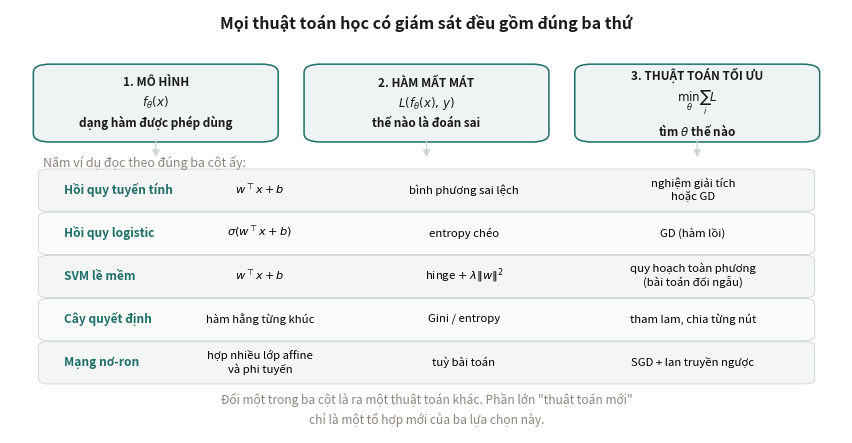

This chart was generated by the following Python code: (Note: this script raises an exception after producing the figure.)
"""Các sơ đồ khái niệm cho giáo trình "Nền tảng Machine Learning".

Đây là hình vẽ tay bằng matplotlib chứ không phải kết quả thí nghiệm, để trong mã
nguồn cho sửa được và cho khớp với chữ trong bài.

    python code/nentang/fig_diagrams.py
"""

import numpy as np
import matplotlib
matplotlib.use("Agg")
import matplotlib.pyplot as plt
from matplotlib.patches import FancyBboxPatch, FancyArrowPatch

OUT = "figs/"
plt.rcParams.update({"figure.dpi": 150, "font.size": 9})
C_MAIN, C_WARN, C_BAD, C_DIM = "#1f6f68", "#b8860b", "#b0413e", "#8a857c"
C_SOFT, C_LINE = "#eef4f3", "#cfd8d6"


def hop(ax, x, y, w, h, text, fc=C_SOFT, ec=C_MAIN, fs=8.5, weight="normal", tc="#1a1a1a"):
    ax.add_patch(FancyBboxPatch((x, y), w, h, boxstyle="round,pad=0.012,rounding_size=0.02",
                                facecolor=fc, edgecolor=ec, linewidth=1.1))
    ax.text(x + w / 2, y + h / 2, text, ha="center", va="center",
            fontsize=fs, color=tc, weight=weight, linespacing=1.45)


def mui_ten(ax, p0, p1, color=C_DIM, lw=1.1, style="-|>"):
    ax.add_patch(FancyArrowPatch(p0, p1, arrowstyle=style, mutation_scale=11,
                                 color=color, linewidth=lw,
                                 shrinkA=2, shrinkB=2))


# ---------------------------------------------------------------------
# Hình 1 — Ba thành phần của mọi thuật toán học có giám sát
# ---------------------------------------------------------------------
fig, ax = plt.subplots(figsize=(8.6, 4.5))
ax.set_xlim(0, 1); ax.set_ylim(0, 1); ax.axis("off")

ax.text(.5, .955, "Mọi thuật toán học có giám sát đều gồm đúng ba thứ",
        ha="center", fontsize=11.5, weight="bold", color="#1a1a1a")

hop(ax, .04, .70, .27, .16,
    "1. MÔ HÌNH\n$f_\\theta(x)$\ndạng hàm được phép dùng", fs=8.5, weight="bold")
hop(ax, .365, .70, .27, .16,
    "2. HÀM MẤT MÁT\n$L(f_\\theta(x),\\, y)$\nthế nào là đoán sai", fs=8.5, weight="bold")
hop(ax, .69, .70, .27, .16,
    "3. THUẬT TOÁN TỐI ƯU\n$\\min_\\theta \\sum_i L$\ntìm $\\theta$ thế nào", fs=8.5, weight="bold")

vd = [("Hồi quy tuyến tính", "$w^\\top x + b$", "bình phương sai lệch",
       "nghiệm giải tích\nhoặc GD"),
      ("Hồi quy logistic", "$\\sigma(w^\\top x + b)$", "entropy chéo", "GD (hàm lồi)"),
      ("SVM lề mềm", "$w^\\top x + b$", "hinge $+\\;\\lambda\\|w\\|^2$",
       "quy hoạch toàn phương\n(bài toán đối ngẫu)"),
      ("Cây quyết định", "hàm hằng từng khúc", "Gini / entropy",
       "tham lam, chia từng nút"),
      ("Mạng nơ-ron", "hợp nhiều lớp affine\nvà phi tuyến", "tuỳ bài toán",
       "SGD + lan truyền ngược")]

y0, dy = .575, .102
ax.text(.04, y0 + .055, "Năm ví dụ đọc theo đúng ba cột ấy:", fontsize=9,
        color=C_DIM, style="italic")
for i, (ten, mh, mm, tu) in enumerate(vd):
    y = y0 - i * dy
    ax.add_patch(FancyBboxPatch((.04, y - .045), .92, .088,
                                boxstyle="round,pad=0.006,rounding_size=0.012",
                                facecolor="#fbfbfa" if i % 2 else "#f4f6f5",
                                edgecolor=C_LINE, linewidth=.7))
    ax.text(.065, y, ten, fontsize=8.6, weight="bold", va="center", color=C_MAIN)
    ax.text(.30, y, mh, fontsize=8.2, va="center", ha="center")
    ax.text(.545, y, mm, fontsize=8.2, va="center", ha="center")
    ax.text(.82, y, tu, fontsize=8.2, va="center", ha="center", linespacing=1.3)

for x in (.175, .50, .825):
    mui_ten(ax, (x, .695), (x, .645), color=C_LINE, lw=1.0)

ax.text(.5, .022,
        "Đổi một trong ba cột là ra một thuật toán khác. Phần lớn \"thuật toán mới\"\n"
        "chỉ là một tổ hợp mới của ba lựa chọn này.",
        ha="center", fontsize=8.6, color=C_DIM, style="italic", linespacing=1.5)
fig.tight_layout(); fig.savefig(OUT + "nt01_bando.png"); plt.close(fig)


# ---------------------------------------------------------------------
# Hình 5 — Bốn hàm mất mát cho phân loại: chúng đều thay cho mất mát 0–1
# ---------------------------------------------------------------------
fig, ax = plt.subplots(1, 2, figsize=(8.8, 3.3))
m = np.linspace(-3, 3, 600)

loss = [("mất mát 0–1 (thứ ta THỰC SỰ muốn)", np.where(m <= 0, 1.0, 0.0), "k", 2.0, "-"),
        ("perceptron: $\\max(0, -m)$", np.maximum(0, -m), C_WARN, 1.6, "-"),
        ("hinge (SVM): $\\max(0, 1-m)$", np.maximum(0, 1 - m), C_BAD, 1.6, "-"),
        ("logistic: $\\log_2(1+e^{-m})$", np.log2(1 + np.exp(-m)), C_MAIN, 1.6, "-")]
for lab, v, c, lw, ls in loss:
    ax[0].plot(m, v, label=lab, color=c, lw=lw, ls=ls)
ax[0].set_xlabel("biên $m = y\\,(w^\\top x + b)$")
ax[0].set_ylabel("mất mát")
ax[0].set_ylim(-.1, 3.1); ax[0].axvline(0, color=C_LINE, lw=.9)
ax[0].grid(alpha=.25)
ax[0].legend(frameon=False, fontsize=7.6, loc="upper right")
ax[0].set_title("Ba hàm mất mát là ba cách làm trơn cùng một thứ", fontsize=9)
ax[0].spines[["top", "right"]].set_visible(False)

ax[1].axis("off")
ax[1].set_xlim(0, 1); ax[1].set_ylim(0, 1)
rows = [("mất mát 0–1", "không lồi, đạo hàm 0 khắp nơi", "không tối ưu trực tiếp được"),
        ("perceptron", "lồi, nhưng phẳng ở $m>0$", "dừng ngay khi vừa đúng"),
        ("hinge", "lồi, phẳng ở $m>1$", "ép có lề, cho nghiệm thưa"),
        ("logistic", "lồi, trơn, không bao giờ phẳng hẳn", "cho ra xác suất")]
ax[1].text(.5, .93, "Vì sao lại cần thay?", ha="center", fontsize=10, weight="bold")
for i, (a, b, c) in enumerate(rows):
    y = .78 - i * .168
    ax[1].add_patch(FancyBboxPatch((.02, y - .065), .96, .13,
                                   boxstyle="round,pad=0.008,rounding_size=0.02",
                                   facecolor="#fbfbfa" if i % 2 else "#f4f6f5",
                                   edgecolor=C_LINE, linewidth=.7))
    ax[1].text(.06, y + .028, a, fontsize=8.6, weight="bold", color=C_MAIN, va="center")
    ax[1].text(.06, y - .03, b, fontsize=7.9, color="#333", va="center")
    ax[1].text(.96, y, c, fontsize=7.9, color=C_DIM, va="center", ha="right", style="italic")
ax[1].text(.5, .075,
           "Cả ba đều là chặn trên của mất mát 0–1, nên giảm chúng là\n"
           "gián tiếp giảm tỉ lệ đoán sai.",
           ha="center", fontsize=8.2, color=C_DIM, style="italic", linespacing=1.5)
fig.tight_layout(); fig.savefig(OUT + "nt05_matmat.png"); plt.close(fig)


# ---------------------------------------------------------------------
# Hình 13 — Bản đồ toàn bộ bốn giáo trình: cái gì dẫn tới cái gì
# ---------------------------------------------------------------------
fig, ax = plt.subplots(figsize=(9.0, 5.4))
ax.set_xlim(0, 1); ax.set_ylim(0, 1); ax.axis("off")
ax.text(.5, .962, "Bốn giáo trình đọc như một mạch",
        ha="center", fontsize=12, weight="bold")

phan = [
    (.035, "I · Nền tảng", C_MAIN,
     ["Đại số tuyến tính, xác suất",
      "Hồi quy tuyến tính & logistic",
      "Gradient descent",
      "Đánh giá, phạt chuẩn, MAP",
      "Tối ưu lồi → SVM",
      "PCA, K-means, hệ gợi ý"]),
    (.275, "II · Mô hình & Kiến trúc", "#2f6f9f",
     ["Thiên lệch – phương sai",
      "Cây và học tập hợp",
      "MLP, lan truyền ngược",
      "Khởi tạo, chuẩn hoá, kết nối tắt",
      "CNN, RNN, Attention",
      "Transformer hiện đại"]),
    (.515, "III · Quantization", "#8a5fa8",
     ["Biểu diễn số thực",
      "Uniform affine, S và Z",
      "Suy luận số nguyên",
      "Calibration, PTQ, QAT",
      "GPTQ, AWQ, NF4",
      "KV cache"]),
    (.755, "IV · MLOps", "#b8860b",
     ["Nợ kỹ thuật, CACE",
      "Dữ liệu và kiểm thử",
      "Phục vụ và ra mắt",
      "Giám sát, dịch chuyển",
      "Thí nghiệm A/B",
      "Huấn luyện lại"]),
]

for x, ten, col, muc in phan:
    ax.add_patch(FancyBboxPatch((x, .28), .21, .60,
                                boxstyle="round,pad=0.008,rounding_size=0.02",
                                facecolor="#fcfcfb", edgecolor=col, linewidth=1.4))
    ax.add_patch(FancyBboxPatch((x, .785), .21, .095,
                                boxstyle="round,pad=0.008,rounding_size=0.02",
                                facecolor=col, edgecolor=col, linewidth=1.4))
    ax.text(x + .105, .832, ten, ha="center", va="center", fontsize=9.2,
            weight="bold", color="white")
    for i, m_ in enumerate(muc):
        ax.text(x + .014, .715 - i * .073, "· " + m_, fontsize=7.3,
                va="center", color="#2a2a2a")

for x in (.248, .488, .728):
    mui_ten(ax, (x, .56), (x + .027, .56), color="#6b7a78", lw=2.0)

ax.text(.5, .175,
        "Phần I trả lời \"học là gì và tối ưu thế nào\"; phần II thay mô hình tuyến tính bằng mạng sâu;\n"
        "phần III làm mô hình chạy được trên phần cứng thật; phần IV giữ cho nó sống trong sản xuất.",
        ha="center", fontsize=8.4, color="#333", linespacing=1.6)
ax.text(.5, .065,
        "Đọc ngang cũng được: mỗi phần tự đứng vững. Nhưng mũi tên là thứ tự ít phải quay lại nhất.",
        ha="center", fontsize=8.2, color=C_DIM, style="italic")
fig.tight_layout(); fig.savefig(OUT + "nt13_mach.png"); plt.close(fig)

print("Da luu 3 hinh: nt01_bando, nt05_matmat, nt13_mach")
